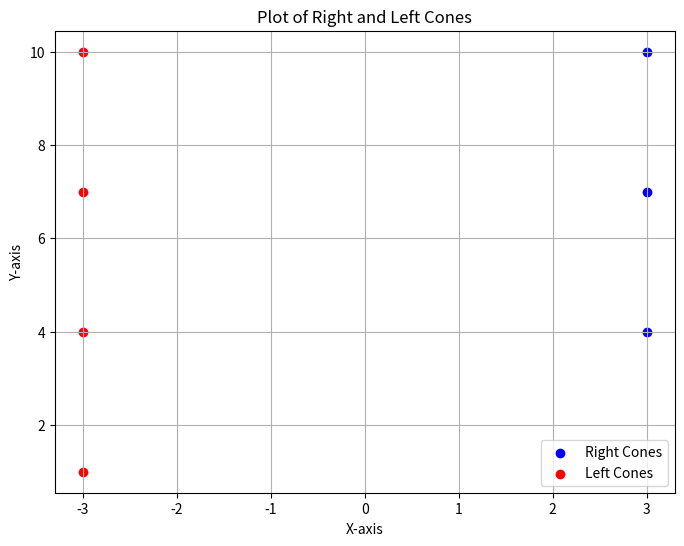
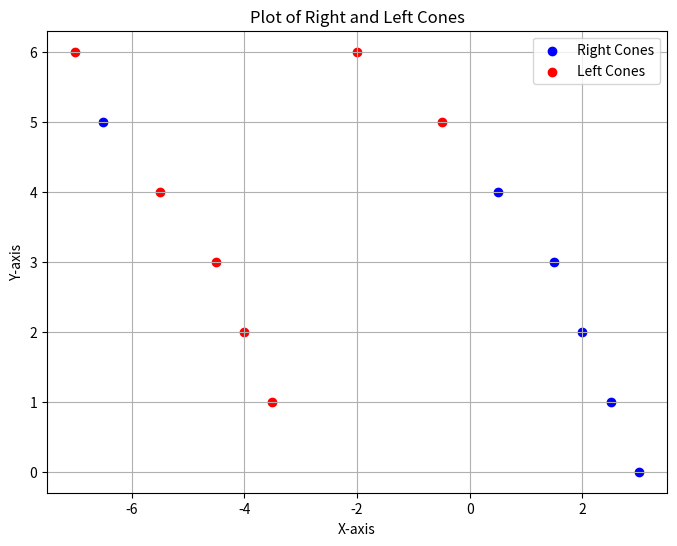

Write Python code to recreate these figures, in order.
import numpy as np
import matplotlib.pyplot as plt
from scipy.interpolate import UnivariateSpline
import math

def find_track_contours(cones):
 
    
    def find_start_cone(isLeft):
        #find the closest cone for given side
        curr_start = (100, 100)
        for cone in cones:
            #if the cone is on the right and we are looking for left
            if(cone[0] > 0 and isLeft):
                continue 
            #if the cone is on the left and we are looking for right
            if(cone[0] < 0 and  not isLeft):
                continue 
                
        
            if(cone[1] < curr_start[1]):
                curr_start = cone
        return curr_start
    
    right_start= find_start_cone(False)
    left_start = find_start_cone(True)
    
    
    
    unclaimed_cones = []
    
    for cone in cones:
        x1, y1 = left_start
        x2, y2 = cone
        left_distance =  math.sqrt((x2 - x1)**2 + (y2 - y1)**2)
        
        x1, y1 = right_start
        right_distance =  math.sqrt((x2 - x1)**2 + (y2 - y1)**2)
        
        
        
        coneWithDistance = (cone[0], cone[1], left_distance, right_distance)
        
        unclaimed_cones.append(coneWithDistance)
        
    
        
    def sortCandidates(arr, index):

        # Create a list of (value, original_index) pairs
        indexed_tuples = [(t, i) for i, t in enumerate(arr)]

        # Sort the list based on the 3rd element of the tuples
        indexed_tuples.sort(key=lambda item: item[0][index])

        # Extract the original indices
        original_indices = [index for _, index in indexed_tuples]

        return original_indices[::-1]
    
    left_candidates = sortCandidates(unclaimed_cones, 2)
    right_candidates = sortCandidates(unclaimed_cones, 3)
    
    right_cones = []
    left_cones  = []
    
    remaining = len(unclaimed_cones)
    
    def find_next_candidate(isLeft ):
        
        while(1):
            
            if(isLeft and len(left_candidates) == 0):
                return None
            if((not isLeft) and len(right_candidates) == 0):
                return None
            
            if(isLeft):
                closest = left_candidates.pop()
            else:
                closest = right_candidates.pop()
            
            #if the cone has been claimed
            if(unclaimed_cones[closest] == None):
                continue
            
            
            return closest

    while(remaining > 0 ):
        
        left_candidate  = find_next_candidate(True )
        right_candidate = find_next_candidate(False)
        
        
        #if they both want the same cone
        if(left_candidate == right_candidate):
            if(left_candidate == None):
                break
            
            #if the left distance is shorter
            if(unclaimed_cones[left_candidate][2] < unclaimed_cones[left_candidate][3]):
                #find right a new candidate
                right_candidate = find_next_candidate(False)
            else:
                left_candidate = find_next_candidate(True)
        
        
                
        if(left_candidate):
           
            remaining -= 1
            left_cones.append(unclaimed_cones[left_candidate])
            unclaimed_cones[left_candidate] = None 
        
        if(right_candidate):   
            remaining -= 1
            right_cones.append(unclaimed_cones[right_candidate])
            unclaimed_cones[right_candidate] = None 
        
        
    
    # Separate x and y coordinates for right cones
    right_cones_x = [point[0] for point in right_cones]
    right_cones_y = [point[1] for point in right_cones]

    # Separate x and y coordinates for left cones
    left_cones_x = [point[0] for point in left_cones]
    left_cones_y = [point[1] for point in left_cones]

    # Create the plot
    plt.figure(figsize=(8, 6))

    plt.scatter(right_cones_x, right_cones_y, color='blue', label='Right Cones')
    plt.scatter(left_cones_x, left_cones_y, color='red', label='Left Cones')

    plt.xlabel("X-axis")
    plt.ylabel("Y-axis")
    plt.title("Plot of Right and Left Cones")
    plt.legend()
    plt.grid(True)
    plt.show()

        
    
    

        
            

cones = [(3, 1), (-3, 1), (3, 4), (-3, 4),(3, 7), (-3, 7),(3, 10), (-3, 10)]  # Cones in a straight lan

# Call the function with interval of 0.5 units
find_track_contours(cones)

cones =  [
    (-3, 0 ),(-3.5 ,  1),(-4, 2),(-4.5, 3),(-5.5, 4),(-6.5, 5),(-7, 6),
    (3, 0 ),(2.5 ,  1),(2, 2),(1.5, 3),(.5, 4),(-.5, 5),(-2, 6),
]

find_track_contours(cones)
